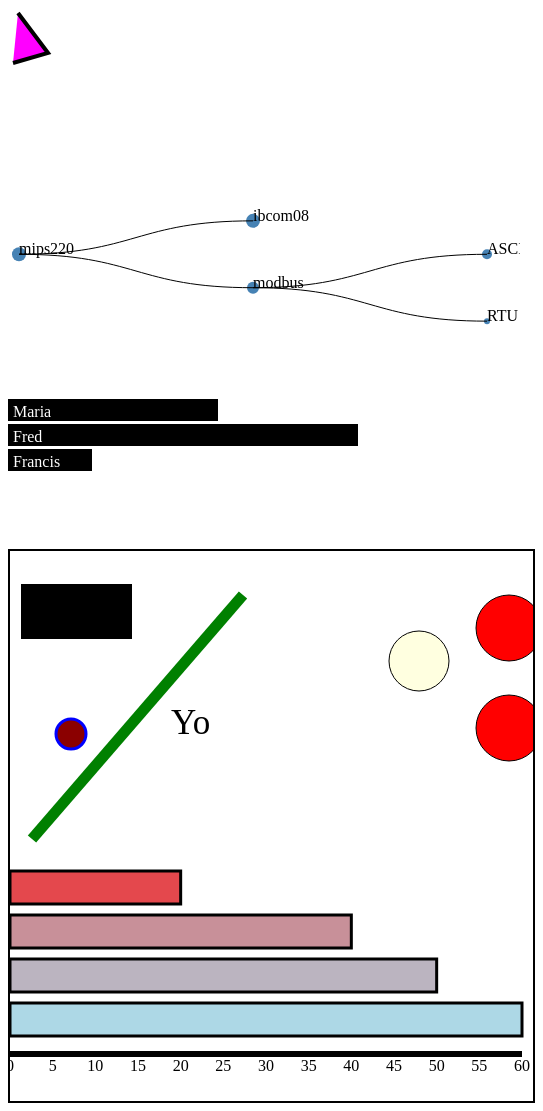
D3 v3 page, settled after 480 driven frames (8 s of simulated time); the page loaded 2 data file(s).



// D3 tutorial 1-9 parts

d3.select('h1').text('Hello World').style('color','green');

svg = d3.select('body').append('svg').attr('id','vector');

var datArr = [20,40,50,60];

const W = 512;

var scale = d3.scale.linear()
	.domain([0,d3.max(datArr)])
	.range([0,W])
;

var color = d3.scale.linear()
	.domain([0,d3.max(datArr)])
	.range(['red','lightblue'])
;

svg.style('border','2pt solid black')
	.attr('width' ,W+11)
	.attr('height','550');

// vector
	
var vector = svg.append('g').attr('id','vector')
	.attr('transform','translate(11,33)');
	
vector.append('circle')
	.attr('cx',50).attr('cy',150)
	.attr('r',15)
	.attr('fill','darkred')
	.attr('stroke','blue')
	.attr('stroke-width','3')
;
	
vector.append('rect')
	.attr('width' ,'111')
	.attr('height','55');
	
vector.append('line')
	.attr('x1','222')
	.attr('y1','11')
	.attr('x2','11')
	.attr('y2','255')
	.attr('stroke','green')
	.attr('stroke-width','11');

vector.append("text").text("Yo").attr("font-size",35)
	.attr("x",150) .attr("y",150)
	
// plot

var g = svg.append('g').attr('id','plot')
		.attr('transform','translate(0,320)');

var bars = g.selectAll("#plot")
	.data(datArr)
	.enter()
		.append('rect')
		.attr('width', scale )
		.attr('height',33)
		.attr('y' , (d,i) => i*44 )
		.attr('fill',color)
		.attr('stroke','black')
		.attr('stroke-width','3')

var axis = d3.svg.axis().scale(scale).ticks(11);
g.append('g').call(axis).attr('transform','translate(0,180)');

// enter update exit

var euxData = [10,20,30];
//var euxData = [10,20];
//var euxData = [10];

var eux = svg.append('g').attr('id','eux')
	.attr('transform','translate(277,55)')
	;
eux
			.append('circle')
			.attr('stroke','black') .attr('fill','lightgreen')
			.attr('cx',11) .attr('cy',22) .attr('r',33)
	;
eux
			.append('circle')
			.attr('stroke','black') .attr('fill','lightblue')
			.attr('cx',11) .attr('cy',122) .attr('r',33)
;
var cls = eux
	.selectAll('circle')
	.data(euxData)
	;

	cls.attr('fill','red')
			.transition()
			.duration(2222)
			.delay((d,i)=>i*555)
				.attr('cx',222)
			.each('end',function(){})
	cls.enter()
			.append('circle')
			.attr('stroke','black')
			.attr('fill','lightyellow')
			.attr('cx',(d,i)=>i*66) .attr('cy',55)
			.attr('r',(d,i)=>d)
	cls.exit()
			.transition()
			.duration(2222)
				.attr('fill','blue')
				
// 10. tutorial .json load

d3.json('D3js.json', function(dat) {
	var json = d3.select('body').insert('svg','#vector').attr('id','json')
		.attr('width',W)
	json.selectAll('rect').data(dat)
		.enter()
			.append('rect')
			.attr('width',(d,i) => d.age *7 )
			.attr('height',22)
			.attr('y',(d,i) => i*25)
	json.selectAll('text').data(dat)
		.enter()
			.append('text')
			.attr('fill','white')
			.attr('y',(d,i) => i*25+18)
			.text((d,i) => d.name)
			.attr('x',5)
})

// 11. Paths

	var pthdata = [
		{x: 10, y:20 },
		{x: 40, y:60 },
		{x:  5, y:70 }
	]

	var pth = d3.select('body').insert('svg','#vector').attr('id','pth')
		.attr('width',W)
		
	var pthg = pth.append('g')
	
	var linegen = d3.svg.line()
		.x(d => d.x)
		.y(d => d.y)
	
	pthg.selectAll('path')
		.data([pthdata])
		.enter()
			.append('path')
			.attr('d',linegen)
			.attr('fill','magenta')
			.attr('stroke','black')
			.attr('stroke-width',4)
			
// 14. tree layout
			
    var tree = d3.select('body').insert('svg','#vector').attr('id','tree')
  		.attr('width',W).attr('height',W/2)
  		.append('g').attr('transform','translate(11,11)')
  		
  	var treelay = d3.layout.tree().size([W/2-22,W-44])

	d3.json('mips220.json', function (dat) {
		
		nodes = treelay.nodes(dat)
		links = treelay.links(nodes)
		
		node = tree.selectAll(".node")
			.data(nodes)
			.enter()
			.append('g').attr('class','node')
			.attr('transform',d => "translate("+d.y+","+d.x+")")
		node.append('circle').attr('r',d => d.val.length).attr('fill','steelblue')
		node.append('text').text(d => d.val)
		
		var diagonal = d3.svg.diagonal()
			.projection(d => [d.y,d.x])
		
		link = tree.selectAll(".link")
			.data(links)
			.enter()
			.append('path').attr('class','link')
			.attr('fill','none').attr('stroke','black')
			.attr('d',diagonal)
		
	})




### data: mips220.json
{
 "val": "mips220",
 "children": [
  {
   "val": "ibcom08"
  },
  {
   "val": "modbus",
   "children": [
    "{... 1 keys}",
    "{... 1 keys}"
   ]
  }
 ]
}

### data: D3js.json
[
 {
  "name": "Maria",
  "age": 30
 },
 {
  "name": "Fred",
  "age": 50
 },
 {
  "name": "Francis",
  "age": 12
 }
]